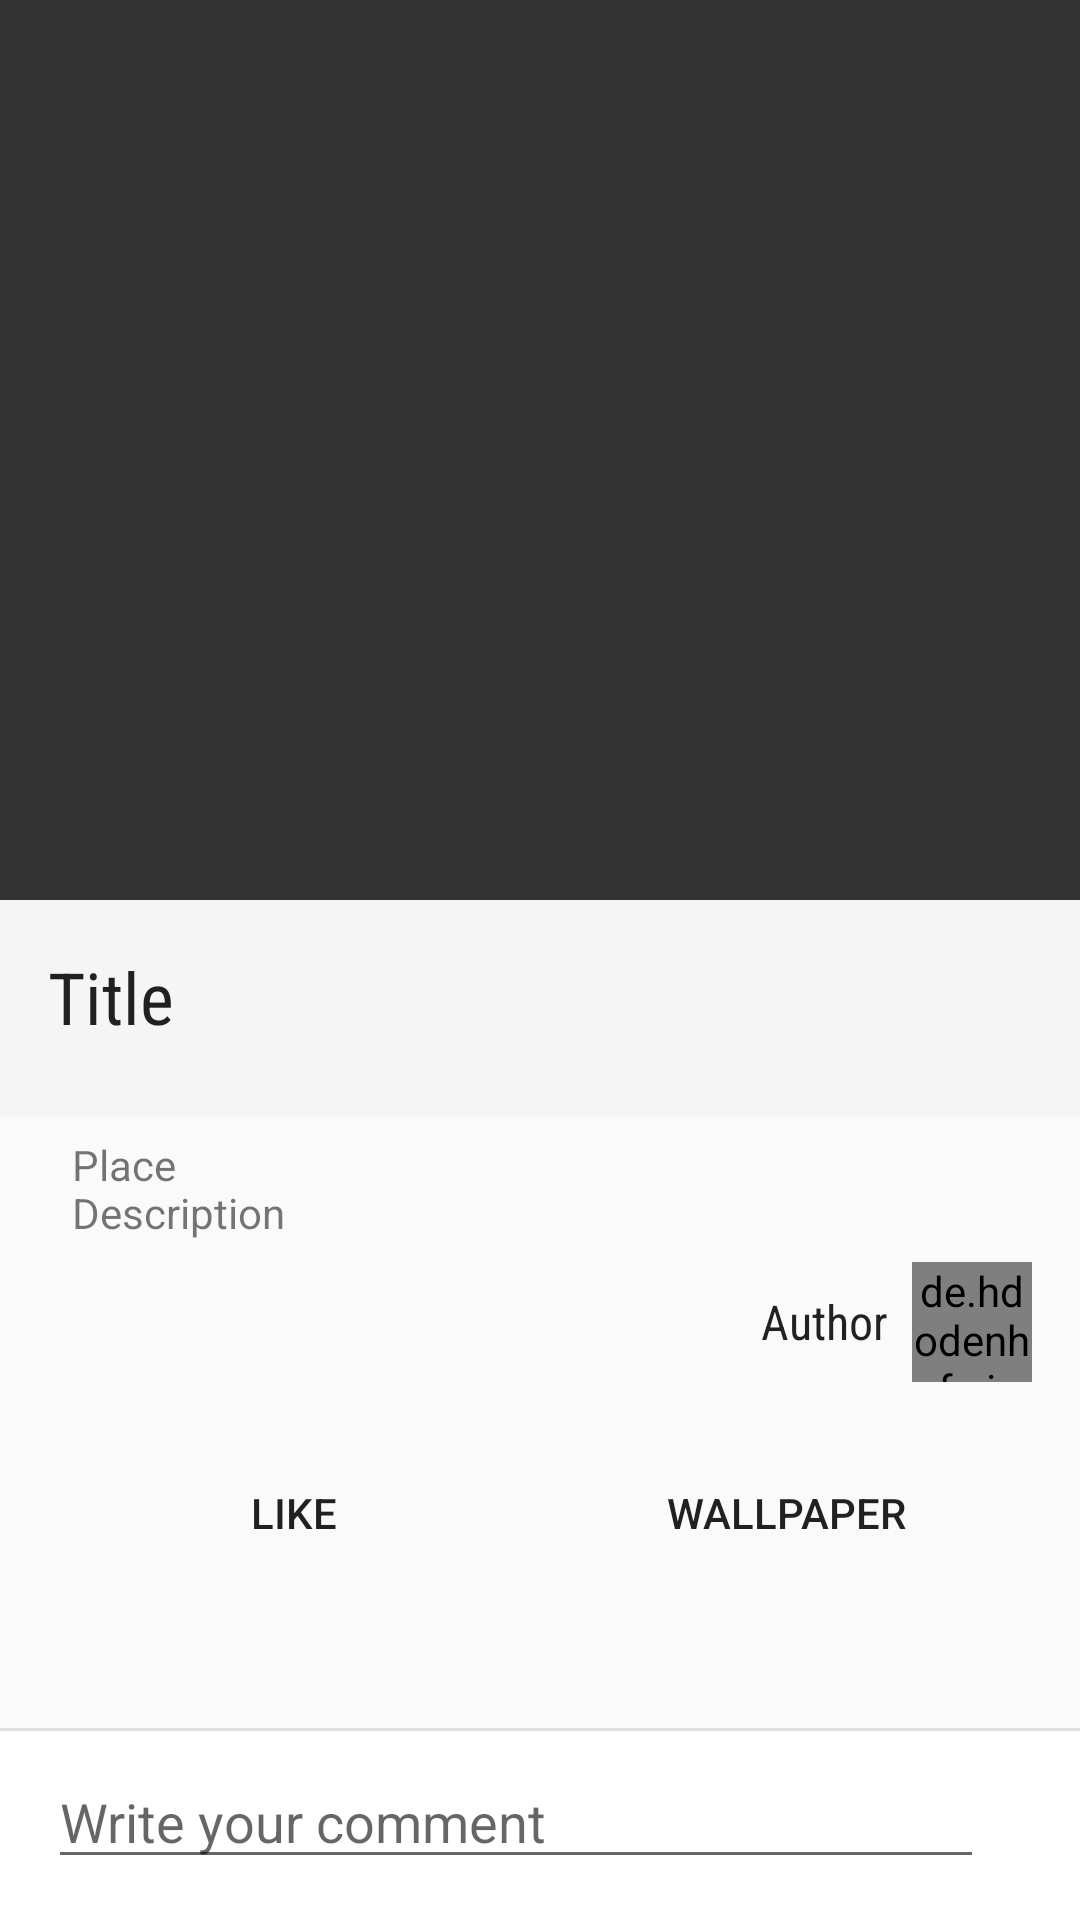

This screen was rendered from an Android layout file. Write that file and the resources it references.
<!-- AndroidManifest.xml: activity theme Attractions.Detail -->
<!-- res/layout/activity_detail.xml -->
<?xml version="1.0" encoding="utf-8"?>
<android.support.design.widget.CoordinatorLayout xmlns:android="http://schemas.android.com/apk/res/android"
    xmlns:app="http://schemas.android.com/apk/res-auto"
    xmlns:tools="http://schemas.android.com/tools"
    android:id="@+id/activity_detail"
    android:layout_width="match_parent"
    android:layout_height="match_parent"
    tools:context="com.coltan.keralaattractions.DetailActivity">

    <android.support.design.widget.AppBarLayout
        android:id="@+id/appbar"
        style="@style/Widget.Attractions.HomeToolbar"
        android:layout_width="match_parent"
        android:layout_height="300dp">

        <android.support.design.widget.CollapsingToolbarLayout
            android:id="@+id/collapsing_toolbar"
            android:layout_width="match_parent"
            android:layout_height="match_parent"
            app:contentScrim="@color/toolbar"
            app:expandedTitleMarginEnd="64dp"
            app:expandedTitleMarginStart="48dp"
            app:layout_scrollFlags="scroll|exitUntilCollapsed">

            <ImageView
                android:id="@+id/backdrop"
                android:layout_width="match_parent"
                android:layout_height="match_parent"
                android:adjustViewBounds="true"
                android:contentDescription="@string/image"
                android:scaleType="centerCrop"
                android:transitionName="@string/transition_photo"
                app:layout_collapseMode="parallax"
                app:srcCompat="@color/background_dark" />

            <android.support.v7.widget.Toolbar
                android:id="@+id/toolbar"
                android:layout_width="match_parent"
                android:layout_height="?attr/actionBarSize"
                app:layout_collapseMode="pin"
                app:popupTheme="@style/ThemeOverlay.AppCompat.Dark" />

        </android.support.design.widget.CollapsingToolbarLayout>

    </android.support.design.widget.AppBarLayout>

    <android.support.v4.widget.NestedScrollView
        android:layout_width="match_parent"
        android:layout_height="match_parent"
        app:layout_behavior="@string/appbar_scrolling_view_behavior">

        <android.support.constraint.ConstraintLayout
            android:layout_width="match_parent"
            android:layout_height="match_parent">

            <LinearLayout
                android:id="@+id/linear_title"
                android:layout_width="0dp"
                android:layout_height="72dp"
                android:background="@color/background_title"
                android:paddingBottom="@dimen/padding_normal"
                android:paddingEnd="@dimen/padding_normal"
                android:paddingStart="@dimen/padding_normal"
                android:paddingTop="@dimen/padding_normal"
                app:layout_constraintHorizontal_bias="0.25"
                app:layout_constraintLeft_toLeftOf="parent"
                app:layout_constraintRight_toRightOf="parent"
                app:layout_constraintTop_toTopOf="parent">

                <TextView
                    android:id="@+id/title"
                    android:layout_width="match_parent"
                    android:layout_height="match_parent"
                    android:fontFamily="sans-serif-condensed"
                    android:text="@string/title"
                    android:textAppearance="@style/Base.TextAppearance.AppCompat.Headline" />
            </LinearLayout>

            <ImageView
                android:id="@+id/place_icon"
                android:layout_width="wrap_content"
                android:layout_height="wrap_content"
                android:layout_marginStart="16dp"
                android:layout_marginTop="16dp"
                android:contentDescription="@string/content_description_place_icon"
                app:layout_constraintLeft_toLeftOf="parent"
                app:layout_constraintTop_toBottomOf="@+id/linear_title"
                app:srcCompat="@drawable/ic_place_black_24dp" />

            <TextView
                android:id="@+id/place"
                android:layout_width="wrap_content"
                android:layout_height="wrap_content"
                android:layout_marginStart="8dp"
                android:text="@string/place"
                app:layout_constraintBottom_toBottomOf="@+id/place_icon"
                app:layout_constraintLeft_toRightOf="@+id/place_icon"
                app:layout_constraintTop_toTopOf="@+id/place_icon" />

            <ImageView
                android:id="@+id/description_icon"
                android:layout_width="wrap_content"
                android:layout_height="wrap_content"
                android:layout_marginStart="16dp"
                android:layout_marginTop="16dp"
                android:contentDescription="@string/content_description_note_icon"
                app:layout_constraintLeft_toLeftOf="parent"
                app:layout_constraintTop_toBottomOf="@+id/place_icon"
                app:srcCompat="@drawable/ic_speaker_notes_black_24dp" />

            <TextView
                android:id="@+id/description"
                android:layout_width="wrap_content"
                android:layout_height="wrap_content"
                android:layout_marginStart="8dp"
                android:text="@string/description"
                app:layout_constraintBottom_toBottomOf="@+id/description_icon"
                app:layout_constraintLeft_toRightOf="@+id/description_icon"
                app:layout_constraintTop_toTopOf="@+id/description_icon" />

            <de.hdodenhof.circleimageview.CircleImageView
                android:id="@+id/authorPic"
                android:layout_width="40dp"
                android:layout_height="40dp"
                android:layout_marginEnd="16dp"
                app:layout_constraintBottom_toBottomOf="@+id/author"
                app:layout_constraintRight_toRightOf="parent"
                app:layout_constraintTop_toTopOf="@+id/author"
                app:srcCompat="@color/author_background" />

            <TextView
                android:id="@+id/author"
                android:layout_width="wrap_content"
                android:layout_height="wrap_content"
                android:layout_marginEnd="8dp"
                android:layout_marginTop="16dp"
                android:fontFamily="sans-serif-condensed"
                android:text="@string/author"
                android:textAppearance="@style/Base.TextAppearance.AppCompat.Subhead"
                app:layout_constraintRight_toLeftOf="@+id/authorPic"
                app:layout_constraintTop_toBottomOf="@+id/description" />

            <LinearLayout
                android:id="@+id/linear_action"
                android:layout_width="0dp"
                android:layout_height="wrap_content"
                android:layout_columnSpan="2"
                android:layout_marginEnd="16dp"
                android:layout_marginStart="16dp"
                android:layout_marginTop="24dp"
                app:layout_constraintLeft_toLeftOf="parent"
                app:layout_constraintRight_toRightOf="parent"
                app:layout_constraintTop_toBottomOf="@+id/authorPic">

                <Button
                    android:id="@+id/action_like"
                    style="@style/Widget.Attractions.InlineAction"
                    android:layout_width="0dp"
                    android:layout_height="wrap_content"
                    android:layout_weight="1"
                    android:drawableTop="@drawable/ic_action_favorite_outline"
                    android:text="@string/like" />

                <Button
                    android:id="@+id/action_set_wallpaper"
                    style="@style/Widget.Attractions.InlineAction"
                    android:layout_width="0dp"
                    android:layout_height="wrap_content"
                    android:layout_weight="1"
                    android:drawableTop="@drawable/ic_action_image"
                    android:text="@string/wallpaper" />
            </LinearLayout>

            <android.support.v7.widget.RecyclerView
                android:id="@+id/commentRecyclerView"
                android:layout_width="0dp"
                android:layout_height="wrap_content"
                app:layout_constraintBottom_toBottomOf="parent"
                app:layout_constraintLeft_toLeftOf="parent"
                app:layout_constraintRight_toRightOf="parent"
                app:layout_constraintTop_toBottomOf="@+id/linear_action" />

        </android.support.constraint.ConstraintLayout>
    </android.support.v4.widget.NestedScrollView>


    
    <LinearLayout
        android:id="@+id/linLayoutComment"
        android:layout_width="match_parent"
        android:layout_height="64dp"
        android:background="@color/background_white"
        android:orientation="vertical"
        app:layout_behavior="@string/bottom_sheet_behavior">

        <View
            android:layout_width="match_parent"
            android:layout_height="1dp"
            android:background="@color/mid_grey" />

        <LinearLayout
            android:layout_width="match_parent"
            android:layout_height="wrap_content"
            android:orientation="horizontal"
            android:paddingBottom="8dp"
            android:paddingTop="8dp">

            <EditText
                android:id="@+id/edNewComment"
                android:layout_width="0dp"
                android:layout_height="wrap_content"
                android:layout_gravity="center_vertical"
                android:layout_marginEnd="8dp"
                android:layout_marginStart="16dp"
                android:layout_weight="1"
                android:hint="@string/write_comment"
                android:inputType="textCapSentences" />

            <ImageButton
                android:id="@+id/sendCommentButton"
                android:layout_width="wrap_content"
                android:layout_height="wrap_content"
                android:layout_gravity="center_vertical"
                android:background="@android:color/background_light"
                android:contentDescription="@string/send_comment"
                android:paddingEnd="16dp"
                android:paddingStart="8dp"
                app:srcCompat="@drawable/ic_send_black_24dp" />
        </LinearLayout>

    </LinearLayout>
</android.support.design.widget.CoordinatorLayout>
<!-- resources referenced by this layout -->
<resources>
  <color name="author_background">#66000000</color>
  <color name="background_dark">#333333</color>
  <color name="background_title">#fff5f5f5</color>
  <color name="background_white">#ffffff</color>
  <color name="mid_grey">#40808080</color>
  <color name="toolbar">#ff292929</color>
  <dimen name="padding_normal">16dp</dimen>
  <string name="author">Author</string>
  <string name="content_description_note_icon">Description icon</string>
  <string name="content_description_place_icon">Place icon</string>
  <string name="description">Description</string>
  <string name="image">Image</string>
  <string name="like">Like</string>
  <string name="place">Place</string>
  <string name="send_comment">Send comment</string>
  <string name="title">Title</string>
  <string name="transition_photo" translatable="false">transition_photo</string>
  <string name="wallpaper">Wallpaper</string>
  <string name="write_comment">Write your comment</string>
  <style name="Widget.Attractions.HomeToolbar" parent="Widget.Attractions.Toolbar.SmallCapsTitle">
          <item name="android:background">@null</item>
          <item name="elevation">0dp</item>
          <item name="android:theme">@style/ThemeOverlay.AppCompat.Dark</item>
      </style>
  <style name="Widget.Attractions.InlineAction" parent="@style/Widget.AppCompat.Button.Borderless">
          <item name="android:gravity">center_horizontal</item>
      </style>
  <style name="Attractions.Detail" />
  <style name="Widget.Attractions.Toolbar.SmallCapsTitle">
          <item name="titleTextAppearance">@style/TextAppearance.ToolbarTitleSmallCaps</item>
      </style>
  <style name="TextAppearance.ToolbarTitleSmallCaps" parent="@style/Base.TextAppearance.Widget.AppCompat.Toolbar.Title">
          <item name="android:textColor">@color/text_primary_light</item>
      </style>
  <color name="text_primary_light">#ffffff</color>
</resources>
